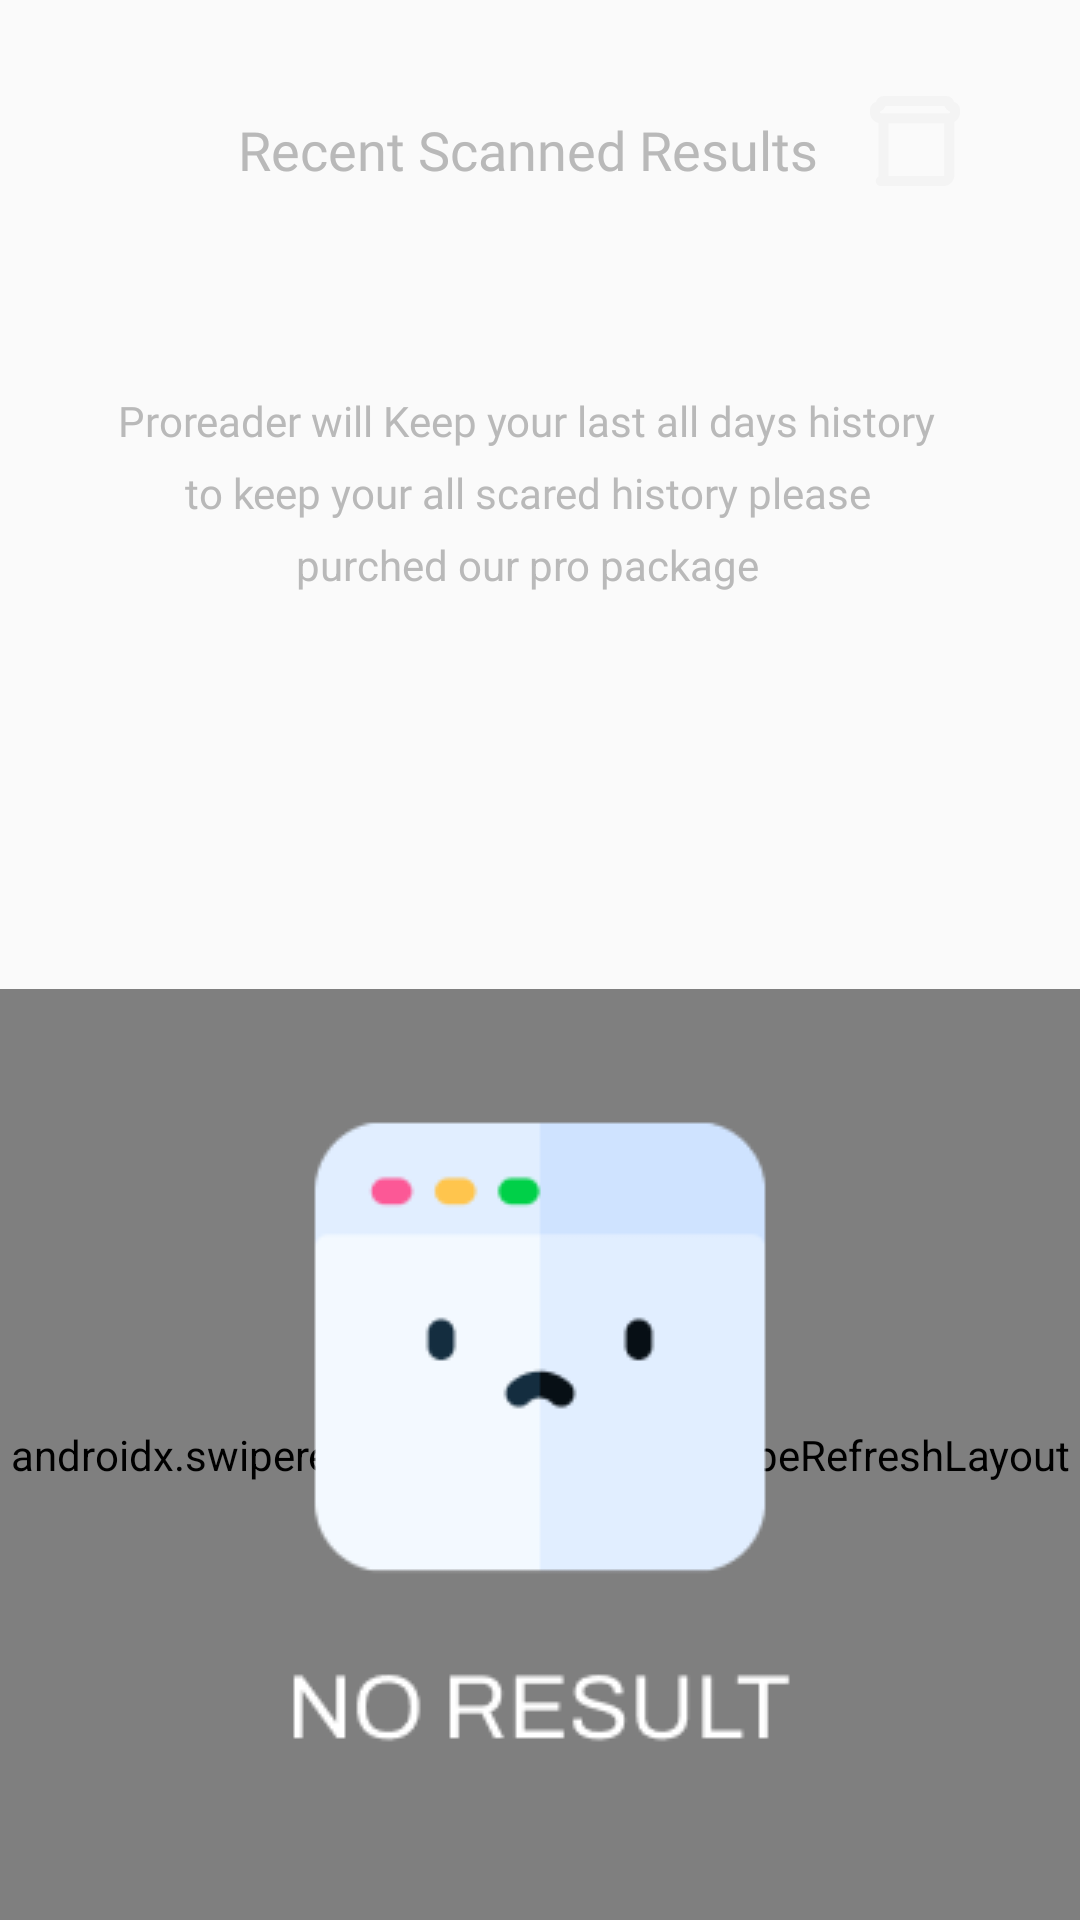

Write the Android layout XML for this screen, with the resource values it uses.
<!-- AndroidManifest.xml: application theme AppTheme -->
<!-- res/layout/fragment_scanned_history.xml -->
<?xml version="1.0" encoding="utf-8"?>
<androidx.constraintlayout.widget.ConstraintLayout
        xmlns:android="http://schemas.android.com/apk/res/android"
        xmlns:app="http://schemas.android.com/apk/res-auto" xmlns:tools="http://schemas.android.com/tools"
        android:layout_width="match_parent"
        android:layout_height="match_parent"
        tools:context=".ui.scanner_history.ScannedHistoryFragment">

    <include
            android:id="@+id/layoutHeader"
            layout="@layout/layout_header_history"
            android:layout_width="0dp"
            android:layout_height="wrap_content"
            android:layout_marginEnd="8dp"
            app:layout_constraintEnd_toEndOf="parent"
            app:layout_constraintHorizontal_bias="0.0"
            app:layout_constraintStart_toStartOf="parent"
            app:layout_constraintTop_toTopOf="parent" />

    <androidx.swiperefreshlayout.widget.SwipeRefreshLayout
            android:id="@+id/swipeRefresh"
            android:layout_marginTop="130dp"
            android:layout_width="0dp"
            android:layout_height="0dp"
            app:layout_constraintBottom_toBottomOf="parent"
            app:layout_constraintEnd_toEndOf="parent"
            app:layout_constraintStart_toStartOf="parent"
            app:layout_constraintTop_toBottomOf="@+id/layoutHeader">

        <androidx.recyclerview.widget.RecyclerView
                android:id="@+id/scannedHistoryRecyclerView"
                android:layout_width="wrap_content"
                android:layout_height="wrap_content" />


    </androidx.swiperefreshlayout.widget.SwipeRefreshLayout>

    <androidx.appcompat.widget.AppCompatImageView
            android:id="@+id/noResultFound"
            android:layout_width="wrap_content"
            android:layout_height="wrap_content"
            android:src="@drawable/noresult"
            app:layout_constraintTop_toTopOf="@+id/swipeRefresh"
            android:layout_marginBottom="8dp"
            app:layout_constraintBottom_toBottomOf="@+id/swipeRefresh"
            app:layout_constraintStart_toStartOf="parent"
            app:layout_constraintEnd_toEndOf="parent"/>

</androidx.constraintlayout.widget.ConstraintLayout>
<!-- res/layout/layout_header_history.xml (included above) -->
<?xml version="1.0" encoding="utf-8"?>
<androidx.constraintlayout.widget.ConstraintLayout
        xmlns:android="http://schemas.android.com/apk/res/android"
        xmlns:app="http://schemas.android.com/apk/res-auto"
        xmlns:tools="http://schemas.android.com/tools"
        android:layout_width="match_parent"
        android:layout_height="wrap_content">

    <androidx.appcompat.widget.AppCompatTextView
            android:id="@+id/tvHeaderText"
            android:layout_width="wrap_content"
            android:layout_height="wrap_content"
            android:fontFamily="@font/inter_medium"
            android:gravity="center"
            android:textColor="@color/light_gray"
            android:textSize="18sp"
            android:layout_marginBottom="100dp"
            app:layout_constraintBottom_toBottomOf="parent"
            app:layout_constraintEnd_toEndOf="parent"
            app:layout_constraintStart_toStartOf="parent"
            app:layout_constraintTop_toTopOf="parent"
            tools:text="@string/recent_scanned_results" />

    <androidx.appcompat.widget.AppCompatImageView
            android:layout_marginTop="32dp"
            android:id="@+id/removeAll"
            android:layout_width="30dp"
            android:layout_height="30dp"
            android:layout_marginEnd="32dp"
            android:src="@drawable/ic_clear_all_blue_24dp"
            app:layout_constraintBottom_toBottomOf="@+id/tvHeaderText"
            app:layout_constraintEnd_toEndOf="parent"
            app:layout_constraintTop_toTopOf="parent" />


    <androidx.appcompat.widget.AppCompatTextView
            android:id="@+id/history_description_1"
            android:layout_width="wrap_content"
            android:layout_height="wrap_content"
            android:textColor="@color/light_gray"
            android:layout_marginBottom="50dp"
            android:fontFamily="@font/inter_medium"
            android:text="@string/history_information_1"
            android:textSize="14dp"
            app:layout_constraintBottom_toBottomOf="parent"
            app:layout_constraintEnd_toEndOf="parent"
            app:layout_constraintHorizontal_bias="0.496"
            app:layout_constraintStart_toStartOf="parent"

            app:layout_constraintVertical_bias="0.0" />



    <androidx.appcompat.widget.AppCompatTextView
            android:id="@+id/history_description_2"
            android:layout_width="wrap_content"
            android:layout_height="wrap_content"
            android:fontFamily="@font/inter_medium"
            android:text="@string/history_information_2"
            android:textColor="@color/light_gray"
            android:textSize="14dp"
            android:layout_marginTop="5dp"
            app:layout_constraintEnd_toEndOf="parent"
            app:layout_constraintStart_toStartOf="parent"
            app:layout_constraintTop_toBottomOf="@+id/history_description_1" />

    <androidx.appcompat.widget.AppCompatTextView
            android:id="@+id/history_description_3"
            android:textColor="@color/light_gray"
            android:layout_width="wrap_content"
            android:layout_height="wrap_content"
            android:text="@string/history_information_3"
            app:layout_constraintEnd_toEndOf="parent"
            app:layout_constraintStart_toStartOf="parent"
            android:layout_marginTop="5dp"
            android:textSize="14dp"
            app:layout_constraintTop_toBottomOf="@+id/history_description_2" />



</androidx.constraintlayout.widget.ConstraintLayout>
<!-- resources referenced by this layout -->
<resources>
  <color name="light_gray">#B9B9B9</color>
  <!-- drawable ic_clear_all_blue_24dp (drawable) -->
  <vector xmlns:android="http://schemas.android.com/apk/res/android"
      android:width="32dp"
      android:height="32dp"
      android:viewportWidth="36"
      android:viewportHeight="36">
    <path
        android:pathData="M4.286,34H5.429M31.714,8.857V31.714C31.714,32.977 30.691,34 29.429,34V34H5.429M31.714,8.857V8.857C32.977,8.857 34,7.834 34,6.571V5.429C34,4.797 33.488,4.286 32.857,4.286V4.286C32.226,4.286 31.714,3.774 31.714,3.143V3.143C31.714,2.512 31.203,2 30.571,2H5.429C4.797,2 4.286,2.512 4.286,3.143V3.143C4.286,3.774 3.774,4.286 3.143,4.286V4.286C2.512,4.286 2,4.797 2,5.429V6.571C2,7.834 3.023,8.857 4.286,8.857H5.429M31.714,8.857H5.429M5.429,8.857V34"
        android:strokeLineJoin="round"
        android:strokeWidth="4"
        android:fillColor="#00000000"
        android:strokeColor="#F4F4F4"
        android:strokeLineCap="round"/>
  </vector>
  <!-- drawable noresult: png bitmap (drawable, 5022 bytes) -->
  <string name="history_information_1">Proreader will Keep your last all days history</string>
  <string name="history_information_2">to keep your all scared history please</string>
  <string name="history_information_3">purched our pro package</string>
  <string name="recent_scanned_results">Recent Scanned Results</string>
  <style name="AppTheme" parent="Theme.AppCompat.Light.NoActionBar">
          
          <item name="colorPrimary">@color/colorPrimary</item>
          <item name="colorPrimaryDark">@color/colorPrimaryDark</item>
          <item name="colorAccent">@color/colorAccent</item>
  
      </style>
  <color name="colorPrimary">#1C1C1C</color>
  <color name="colorPrimaryDark">#1C1C1C</color>
  <color name="colorAccent">#FFFFFF</color>
</resources>
